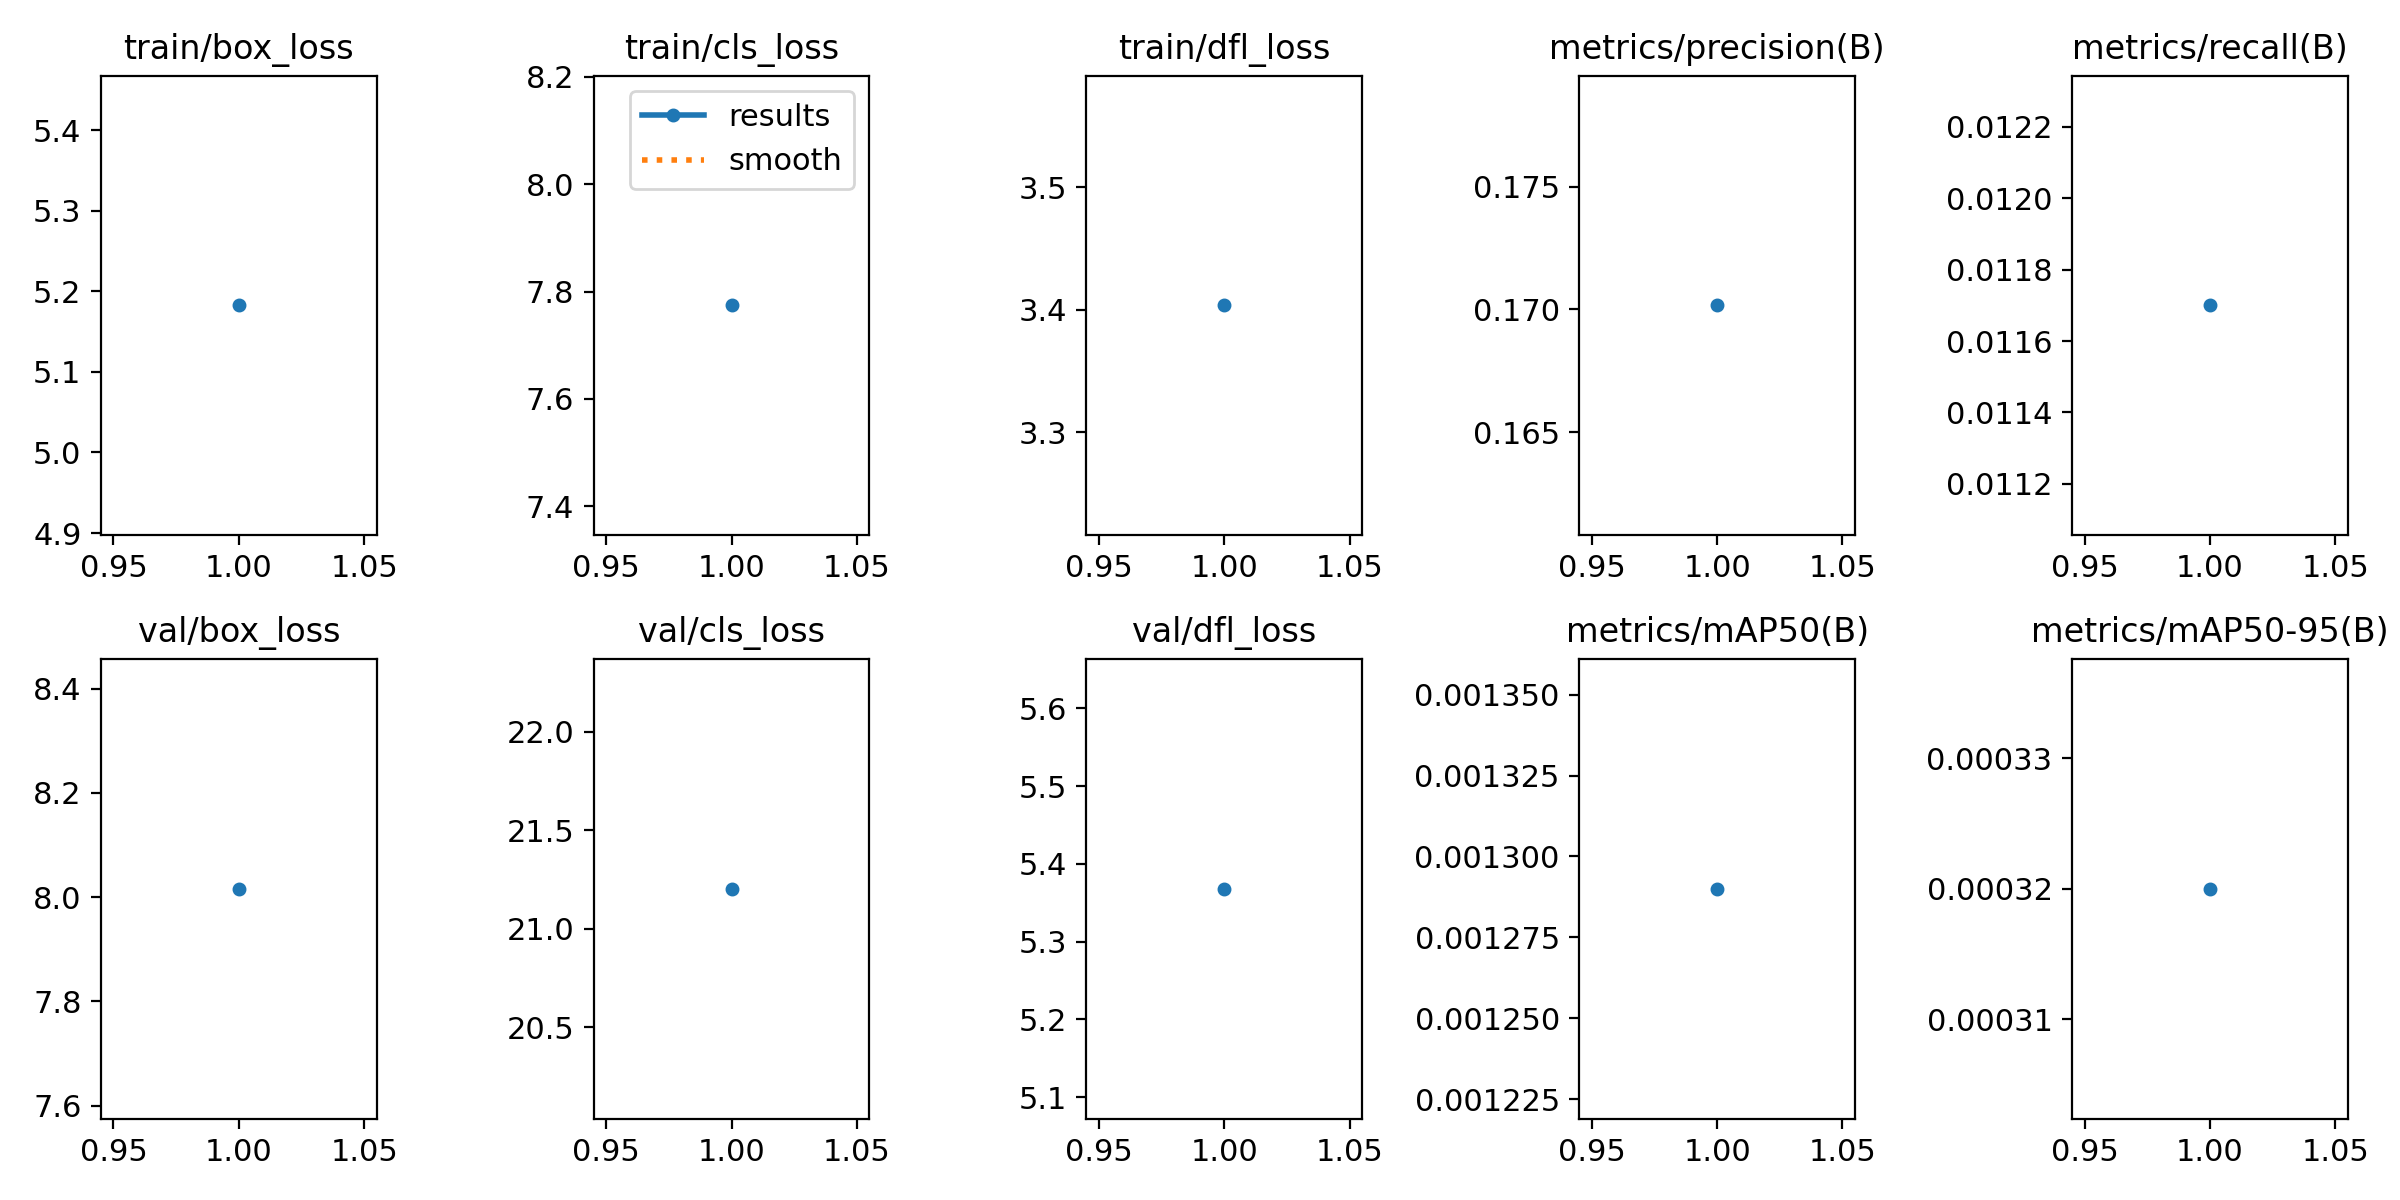

Data behind this chart, as committed beside it:
epoch, train/box_loss, train/cls_loss, train/dfl_loss, metrics/precision(B), metrics/recall(B), metrics/mAP50(B), metrics/mAP50-95(B), val/box_loss, val/cls_loss, val/dfl_loss, lr/pg0, lr/pg1, lr/pg2
1, 5.183, 7.774, 3.404, 0.1702, 0.0117, 0.00129, 0.00032, 8.016, 21.2, 5.368, 0.07006, 0.003327, 0.003327
